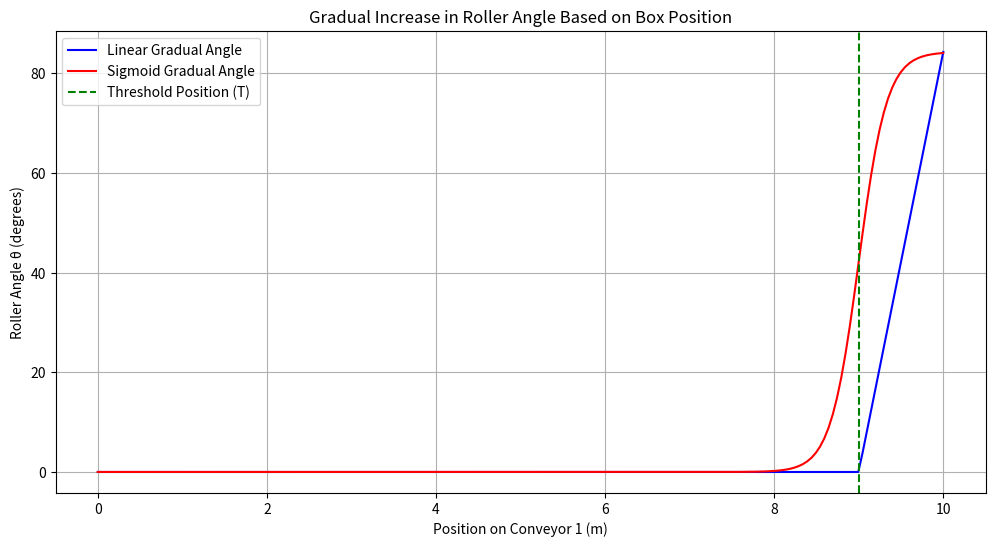

This chart was generated by the following Python code:
# Re-import necessary libraries due to execution context reset
import numpy as np
import matplotlib.pyplot as plt

# Define parameters for gradual angle increase
L1 = 10.0  # Length of conveyor 1 (in meters)
T = 9.0  # Threshold position (90% of conveyor 1 length)
P = np.linspace(0, L1, 200)  # Box positions along conveyor 1 (tracking of box on MD05)
W = 1.0  # Box width (in meters) (input the width of the box)
L_offset = 0.1  # Effective length offset for angle calculation
theta_final = np.degrees(np.arctan(W / L_offset))  # Final roller angle for 1m box

# Linear gradual angle function
theta_linear = np.where(P >= T, theta_final * (P - T) / (L1 - T), 0)

# Sigmoid gradual angle function (non-linear)
k = 6  # Steepness factor for sigmoid
theta_sigmoid = theta_final / (1 + np.exp(-k * (P - T)))

# Plotting the results
plt.figure(figsize=(12, 6))
plt.plot(P, theta_linear, label="Linear Gradual Angle", color="blue")
plt.plot(P, theta_sigmoid, label="Sigmoid Gradual Angle", color="red")
plt.axvline(T, color="green", linestyle="--", label="Threshold Position (T)")
plt.xlabel("Position on Conveyor 1 (m)")
plt.ylabel("Roller Angle θ (degrees)")
plt.title("Gradual Increase in Roller Angle Based on Box Position")
plt.grid(True)
plt.legend()
plt.show()
